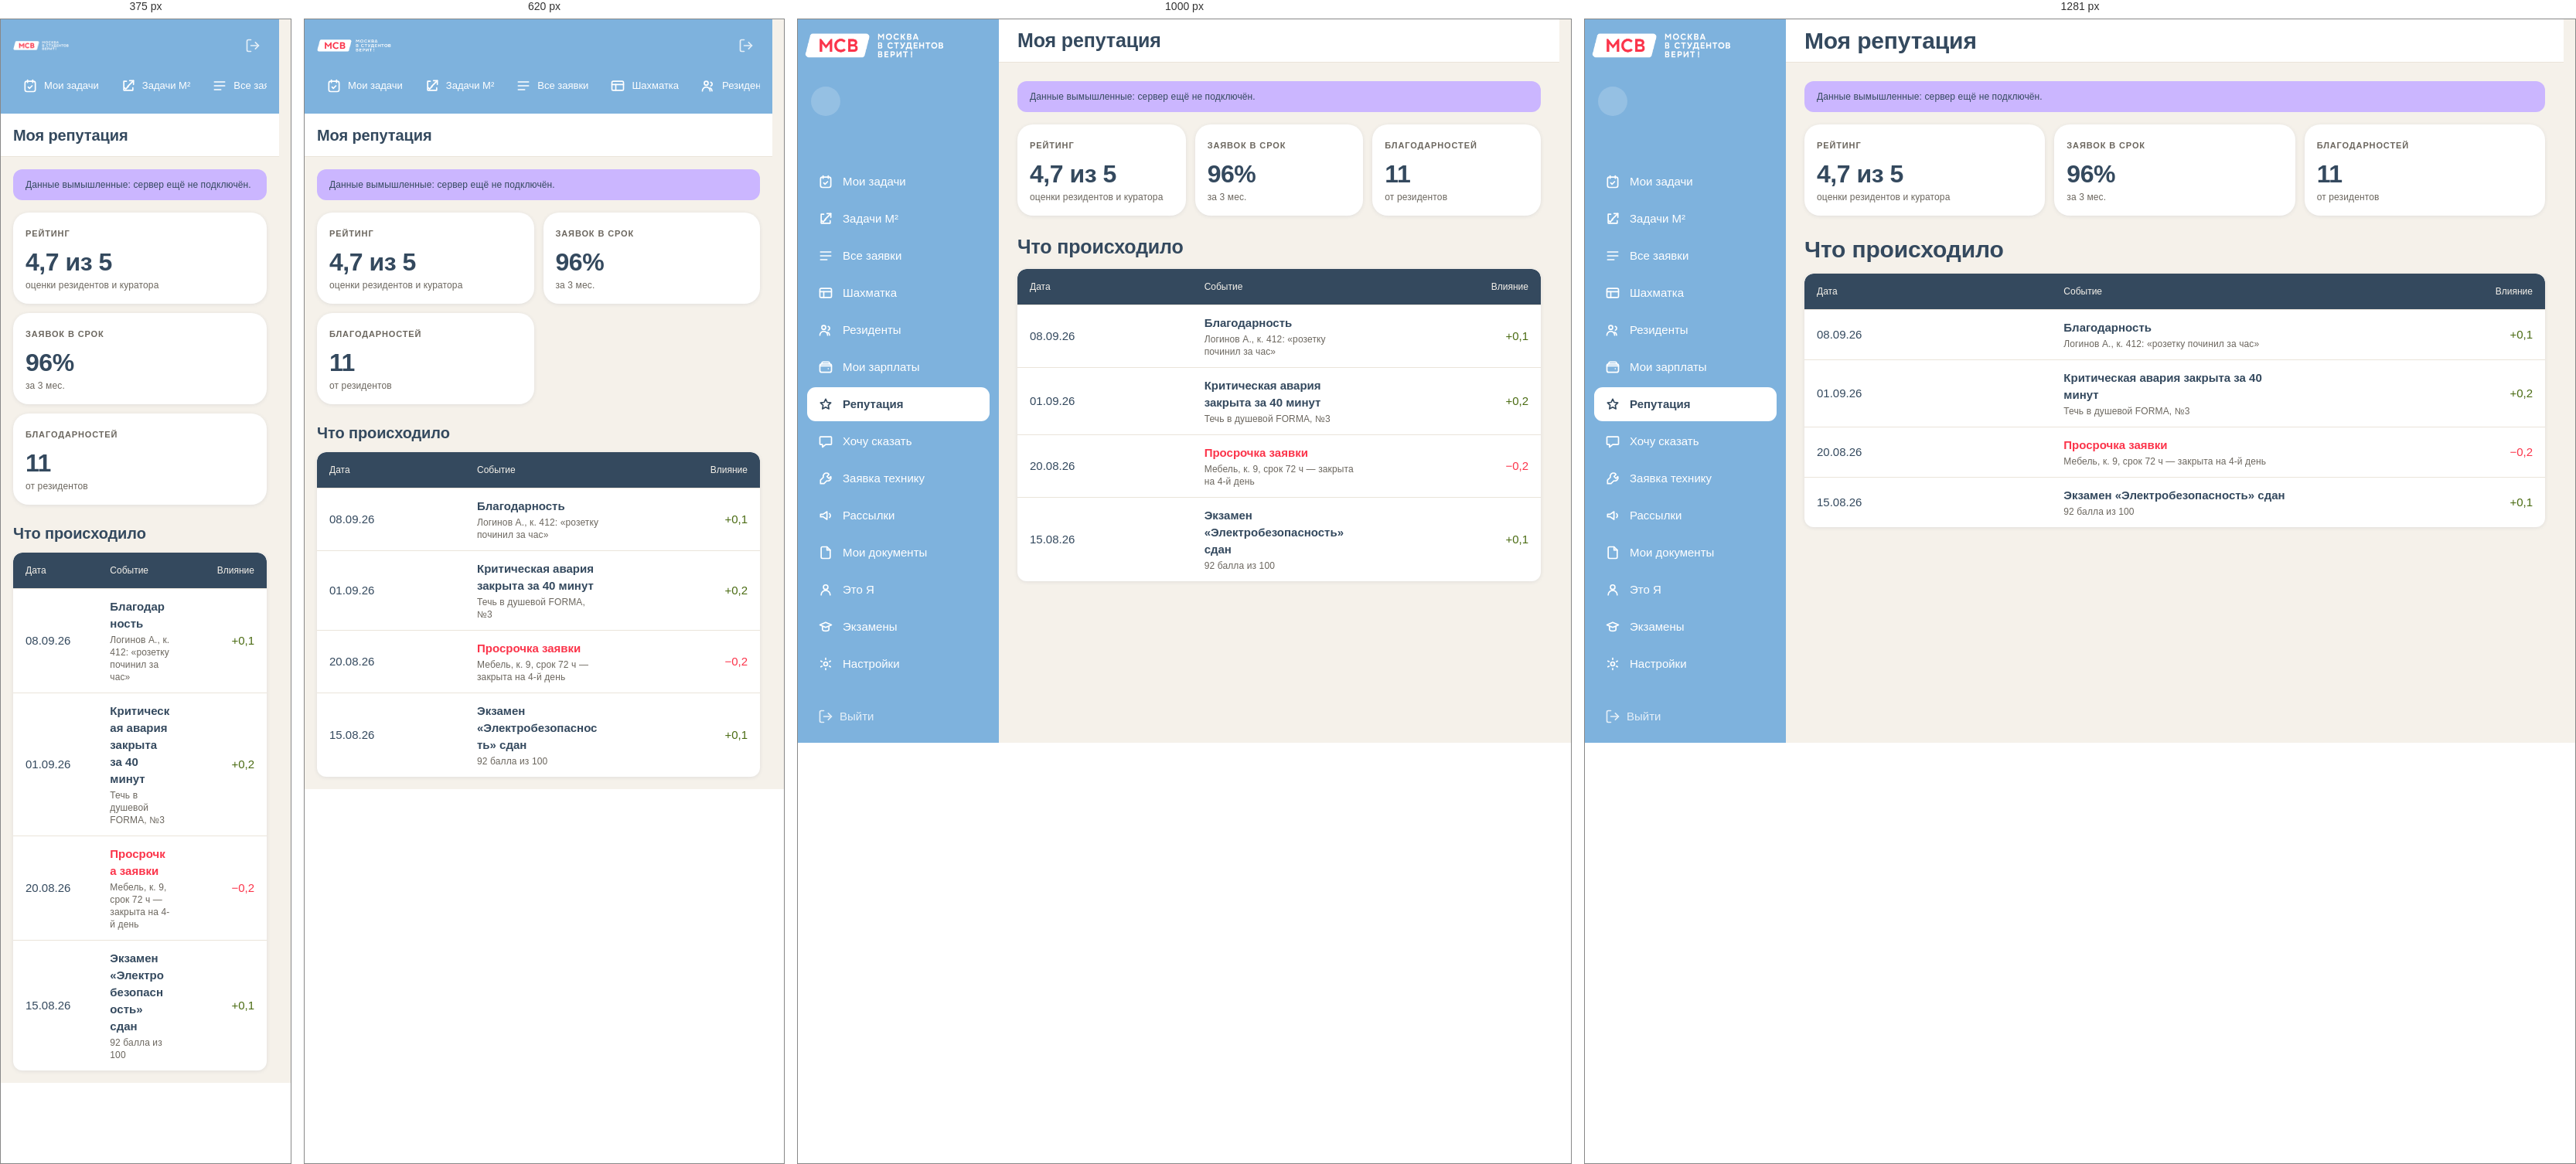
Rendered at 375 px, 620 px, 1000 px and 1281 px, left to right.

<!-- file: staff-reputation.html -->
<!doctype html>
<!-- © 2026 МСВ. Все права защищены. Сайт и его программное обеспечение охраняются ГК РФ (ст. 1259, 1261). Копирование без разрешения правообладателя запрещено. Подробнее: /legal.html -->
<html lang="ru">
<head>
<meta charset="utf-8">
<meta name="viewport" content="width=device-width, initial-scale=1">
<link rel="icon" href="favicon.svg?v=red-2" type="image/svg+xml">
<meta name="theme-color" content="#7EB2DD">
<title>Репутация — МСВ</title>
<link rel="stylesheet" href="tokens.css">
<script>document.documentElement.classList.add("msv-side-pending");try{if(localStorage.getItem("msv.sideFolded")==="1")document.documentElement.classList.add("msv-side-start-folded");}catch(e){}</script>
<link rel="stylesheet" href="cabinet.css">
<link rel="stylesheet" href="form.css">
<style>
  .set { margin-bottom: var(--msv-s24); padding: var(--msv-s20); background: var(--msv-white); border-radius: var(--msv-r20); box-shadow: var(--msv-e1); }
  .set__title { margin: 0 0 var(--msv-s8); }
  .set__text { margin: 0 0 var(--msv-s16); color: var(--msv-n500); }
  .set__grid { display: grid; grid-template-columns: repeat(auto-fit, minmax(220px, 1fr)); gap: var(--msv-s12); }
  .set .msv-field { margin-bottom: 0; }
  .tog { display: flex; align-items: center; gap: var(--msv-s12); min-height: 44px; cursor: pointer; }
  .tog input { width: 20px; height: 20px; accent-color: var(--msv-red); }
</style>
<style>
  body { --role: var(--msv-sky); --role-ink: var(--msv-graphite); }
</style>
</head>
<body>

<div class="shell">

  <aside class="side">
    <a class="side__logo-link" href="index.html" title="На главную"><img class="side__logo" src="msv-1200-white.png" width="1200" height="209"
         alt="МСВ — Москва в студентов верит!"></a>

    <a class="side__who" href="staff-profile.html" title="Это Я">
      <span class="side__name">&nbsp;</span>
      <span class="side__role">Сотрудник · мастер</span>
    </a>

    <nav class="side__nav" aria-label="Разделы кабинета">
      <a class="side__link" href="cabinet-staff.html">
        <svg width="20" height="20" viewBox="0 0 24 24" fill="none" stroke="currentColor"
             stroke-width="2" stroke-linecap="round" stroke-linejoin="round" aria-hidden="true"><rect x="4" y="5" width="16" height="16" rx="3"/><path d="M8 3v4"/><path d="M16 3v4"/><path d="M9 14l2 2 4-4"/></svg>
        Мои задачи
      </a>
      <!-- Задачник M² (Vikunja) — пока отдельным входом, открывается в новой вкладке; единый вход — после переезда на домен -->
      <a class="side__link" href="http://104.171.138.117:3456/" target="_blank" rel="noopener">
        <svg width="20" height="20" viewBox="0 0 24 24" fill="none" stroke="currentColor"
             stroke-width="2" stroke-linecap="round" stroke-linejoin="round" aria-hidden="true"><path d="M9 5H5v14h14v-4"/><path d="M14 4h6v6"/><path d="M20 4l-9 9"/><path d="M6 15l2 2 4-4"/></svg>
        Задачи M²
      </a>
      <a class="side__link" href="staff-tickets.html">
        <svg width="20" height="20" viewBox="0 0 24 24" fill="none" stroke="currentColor"
             stroke-width="2" stroke-linecap="round" stroke-linejoin="round" aria-hidden="true"><path d="M4 6h16"/><path d="M4 12h16"/><path d="M4 18h10"/></svg>
        Все заявки
      </a>
      <a class="side__link" href="staff-shahmatka.html">
        <svg width="20" height="20" viewBox="0 0 24 24" fill="none" stroke="currentColor"
             stroke-width="2" stroke-linecap="round" stroke-linejoin="round" aria-hidden="true"><rect x="3" y="5" width="18" height="14" rx="2"/><path d="M3 10h18"/><path d="M9 10v9"/></svg>
        Шахматка
      </a>
      <a class="side__link" href="staff-residents.html">
        <svg width="20" height="20" viewBox="0 0 24 24" fill="none" stroke="currentColor"
             stroke-width="2" stroke-linecap="round" stroke-linejoin="round" aria-hidden="true"><circle cx="9" cy="8" r="3"/><path d="M3 20a6 6 0 0 1 12 0"/><path d="M16 6.5a3 3 0 0 1 0 5.8"/><path d="M18 20a5.5 5.5 0 0 0-3-4.6"/></svg>
        Резиденты
      </a>
      <a class="side__link" href="staff-salary.html">
        <svg width="20" height="20" viewBox="0 0 24 24" fill="none" stroke="currentColor"
             stroke-width="2" stroke-linecap="round" stroke-linejoin="round" aria-hidden="true"><rect x="3" y="7" width="18" height="13" rx="3"/><path d="M3 10h18"/><path d="M16 14.5h.01"/><path d="M6 7V6a2 2 0 0 1 2-2h8a2 2 0 0 1 2 2v1"/></svg>
        Мои зарплаты
      </a>
      <a class="side__link" href="staff-reputation.html" aria-current="page">
        <svg width="20" height="20" viewBox="0 0 24 24" fill="none" stroke="currentColor"
             stroke-width="2" stroke-linecap="round" stroke-linejoin="round" aria-hidden="true"><path d="M12 4l2.4 5 5.6.8-4 3.9 1 5.5-5-2.7-5 2.7 1-5.5-4-3.9 5.6-.8z"/></svg>
        Репутация
      </a>
      <a class="side__link" href="staff-say.html">
        <svg width="20" height="20" viewBox="0 0 24 24" fill="none" stroke="currentColor"
             stroke-width="2" stroke-linecap="round" stroke-linejoin="round" aria-hidden="true"><path d="M20 5H4a1 1 0 0 0-1 1v10a1 1 0 0 0 1 1h3v4l5-4h8a1 1 0 0 0 1-1V6a1 1 0 0 0-1-1z"/></svg>
        Хочу сказать
      </a>
      <a class="side__link" href="staff-repair.html">
        <svg width="20" height="20" viewBox="0 0 24 24" fill="none" stroke="currentColor"
             stroke-width="2" stroke-linecap="round" stroke-linejoin="round" aria-hidden="true"><path d="M15 4a5 5 0 0 0-6.6 6.2L4 14.6V20h5.4l4.4-4.4A5 5 0 0 0 20 9l-3 3-3-3 3-3a5 5 0 0 0-2-2z"/></svg>
        Заявка технику
      </a>
      <a class="side__link" href="staff-mailings.html">
        <svg width="20" height="20" viewBox="0 0 24 24" fill="none" stroke="currentColor"
             stroke-width="2" stroke-linecap="round" stroke-linejoin="round" aria-hidden="true"><path d="M4 10v4h4l6 4V6l-6 4z"/><path d="M18 9a4 4 0 0 1 0 6"/></svg>
        Рассылки
      </a>
      <a class="side__link" href="staff-documents.html">
        <svg width="20" height="20" viewBox="0 0 24 24" fill="none" stroke="currentColor"
             stroke-width="2" stroke-linecap="round" stroke-linejoin="round" aria-hidden="true"><path d="M14 3H7a2 2 0 0 0-2 2v14a2 2 0 0 0 2 2h10a2 2 0 0 0 2-2V8z"/><path d="M14 3v5h5"/></svg>
        Мои документы
      </a>
      <a class="side__link" href="staff-profile.html">
        <svg width="20" height="20" viewBox="0 0 24 24" fill="none" stroke="currentColor"
             stroke-width="2" stroke-linecap="round" stroke-linejoin="round" aria-hidden="true"><circle cx="12" cy="8" r="3.5"/><path d="M5 20a7 7 0 0 1 14 0"/></svg>
        Это Я
      </a>
      <a class="side__link" href="staff-exams.html">
        <svg width="20" height="20" viewBox="0 0 24 24" fill="none" stroke="currentColor"
             stroke-width="2" stroke-linecap="round" stroke-linejoin="round" aria-hidden="true"><path d="M3 9l9-4 9 4-9 4z"/><path d="M7 11v5c0 1.4 2.2 2.5 5 2.5s5-1.1 5-2.5v-5"/></svg>
        Экзамены
      </a>
      <a class="side__link" href="staff-settings.html">
        <svg width="20" height="20" viewBox="0 0 24 24" fill="none" stroke="currentColor"
             stroke-width="2" stroke-linecap="round" stroke-linejoin="round" aria-hidden="true"><circle cx="12" cy="12" r="3"/><path d="M12 3v2"/><path d="M12 19v2"/><path d="M4.5 7.5l1.7 1"/><path d="M17.8 15.5l1.7 1"/><path d="M4.5 16.5l1.7-1"/><path d="M17.8 8.5l1.7-1"/></svg>
        Настройки
      </a>
    </nav>

    <div class="side__out">
      <a class="side__exit" href="index.html" data-logout>
        <svg width="20" height="20" viewBox="0 0 24 24" fill="none" stroke="currentColor"
             stroke-width="2" stroke-linecap="round" stroke-linejoin="round" aria-hidden="true">
          <path d="M9 21H5a2 2 0 0 1-2-2V5a2 2 0 0 1 2-2h4"/><path d="M16 17l5-5-5-5"/><path d="M21 12H9"/>
        </svg>
        Выйти
      </a>
    </div>
  </aside>

  <div class="work">
    <header class="work__top">
      <h1 class="msv-sub work__title">Моя репутация</h1>
    </header>

    <main class="work__body">
      <p class="msv-note notice">Данные вымышленные: сервер ещё не подключён.</p>

      <div class="stats">
        <div class="stat"><span class="stat__label">Рейтинг</span><span class="stat__value">4,7 из 5</span><span class="msv-note stat__note">оценки резидентов и куратора</span></div>
        <div class="stat"><span class="stat__label">Заявок в срок</span><span class="stat__value">96%</span><span class="msv-note stat__note">за 3&nbsp;мес.</span></div>
        <div class="stat"><span class="stat__label">Благодарностей</span><span class="stat__value">11</span><span class="msv-note stat__note">от резидентов</span></div>
      </div>

      <h2 class="msv-sub" style="margin:0 0 var(--msv-s12)">Что происходило</h2>
      <table class="grid">
        <thead><tr><th>Дата</th><th>Событие</th><th class="num">Влияние</th></tr></thead>
        <tbody>
          <tr><td>08.09.26</td><td><b>Благодарность</b><span class="msv-note sub">Логинов А., к. 412: «розетку починил за час»</span></td><td class="num" style="color:#4A6B12">+0,1</td></tr>
          <tr><td>01.09.26</td><td><b>Критическая авария закрыта за 40 минут</b><span class="msv-note sub">Течь в душевой FORMA, №3</span></td><td class="num" style="color:#4A6B12">+0,2</td></tr>
          <tr><td>20.08.26</td><td><b style="color:var(--msv-red)">Просрочка заявки</b><span class="msv-note sub">Мебель, к. 9, срок 72 ч — закрыта на 4-й день</span></td><td class="num" style="color:var(--msv-red)">−0,2</td></tr>
          <tr><td>15.08.26</td><td><b>Экзамен «Электробезопасность» сдан</b><span class="msv-note sub">92 балла из 100</span></td><td class="num" style="color:#4A6B12">+0,1</td></tr>
        </tbody>
      </table>
    </main>
  </div>

</div>
<script src="mark.js"></script>
<script src="zoom.js"></script>
<script src="edit.js"></script>
<script src="protect.js"></script>
</body>
</html>


/* @media block from tokens.css */
@media (min-width: 768px) {
  :root {
    --msv-h-size: 40px;   --msv-h-line: 45px;
    --msv-sub-size: 25px; --msv-sub-line: 33px;
    --msv-body-size: 15px; --msv-body-line: 22px;
  }
}

/* @media block from tokens.css */
@media (min-width: 1280px) {
  :root {
    --msv-h-size: 48px;   --msv-h-line: 54px;
    --msv-sub-size: 30px; --msv-sub-line: 39px;
  }
}

/* @media block from tokens.css */
@media (min-width: 900px) {
  .page, .form, .onb, .app, .doc { max-width: 720px; }
  .tabbar { max-width: 720px; }
  .bento { grid-template-columns: repeat(4, minmax(0, 1fr)); }
  .form__grid, .set__grid { grid-template-columns: repeat(2, minmax(0, 1fr)); }
  .rows--wide { display: grid; grid-template-columns: repeat(2, minmax(0, 1fr)); gap: var(--msv-s12); }
  .petals { max-width: 640px; }
}

/* @media block from tokens.css */
@media (min-width: 1280px) {
  .page, .form, .onb, .app, .doc { max-width: 800px; }
  .tabbar { max-width: 800px; }
}

/* @media block from tokens.css */
@media (max-width: 480px) {
  .page, .form, .onb { padding-left: var(--msv-s16); padding-right: var(--msv-s16); }
  .doc { padding-left: var(--msv-s16); padding-right: var(--msv-s16); }
  .msv-mark-btn { top: 10px; right: 10px; width: 40px; height: 40px; }
  .edit-bar { right: 60px !important; top: 10px !important; }
  .edit-bar__meta { display: none; }
}

/* @media block from cabinet.css */
@media (max-width: 860px) {
  .shell, .shell--folded { grid-template-columns: 1fr; }
  .side, .shell--folded .side { width: auto; padding: var(--msv-s12) var(--msv-s16); display: grid; grid-template-columns: auto 1fr auto; grid-template-areas: "logo who out" "nav nav nav"; align-items: center; gap: var(--msv-s8) var(--msv-s12); }
  .side__logo, .shell--folded .side__logo { display: block; grid-area: logo; max-width: 96px; margin: 0; opacity: 1; height: auto; }
  .side__who, .shell--folded .side__who { grid-area: who; display: block; margin: 0; padding: 0; }
  .side__name, .side__role { grid-column: auto; }
  .side__who::before { display: none; }
  .side__name, .side__role, .shell--folded .side__name, .shell--folded .side__role { display: block; font-size: 12px; }
  .side__fold { display: none; }                       /* на телефоне сворачивать нечего */
  /* меню — одна горизонтальная лента с прокруткой, без переносов */
  .side__nav, .shell--folded .side__nav { grid-area: nav; flex-direction: row; flex-wrap: nowrap; overflow-x: auto; gap: var(--msv-s4); margin: 0; padding-bottom: 2px; scrollbar-width: none; -webkit-overflow-scrolling: touch; }
  .side__nav::-webkit-scrollbar { display: none; }
  .side__link, .shell--folded .side__link { flex: 0 0 auto; padding: 0 var(--msv-s12); font-size: 13px; justify-content: flex-start; gap: var(--msv-s8); }
  .shell--folded .side__link .side__link-text { display: inline; }
  .side__out, .shell--folded .side__out { grid-area: out; margin: 0; padding: 0; border: 0; }
  .side__exit, .shell--folded .side__exit { padding: 0 var(--msv-s8); font-size: 0; gap: 0; }
  .work__top { height: auto; min-height: 56px; padding: var(--msv-s8) var(--msv-s16); flex-wrap: wrap; gap: var(--msv-s8); }
  .work__body { padding: var(--msv-s16); }
  /* таблицы прокручиваются вбок, не ломая страницу */
  .grid, .rights { display: block; overflow-x: auto; white-space: nowrap; -webkit-overflow-scrolling: touch; }
  .grid thead, .grid tbody, .grid tr, .rights thead, .rights tbody, .rights tr { display: table; width: 100%; table-layout: auto; }
  .grid td, .grid th, .rights td, .rights th { white-space: nowrap; }
  .bar { flex-wrap: wrap; }
  .bar__search { flex: 1 1 100%; }
  .stats { grid-template-columns: repeat(2, minmax(0, 1fr)); }
  .stat__value { font-size: 20px; }
}

/* @media block from cabinet.css */
@media (max-width: 480px) {
  .stats { grid-template-columns: 1fr; }
  .side__logo { max-width: 72px; }
  .side__role { display: none; }
}

/* @media block from cabinet.css */
@media (max-width:860px) {
  .side .side__fold { display:none; }
}

/* @media block from cabinet.css */
@media(max-width:860px){
 .side__personal .side__personal-toggle,.side__personal .side__personal-menu{display:none!important}
 .side__personal-mobile{display:flex;white-space:nowrap}
 .personal-sections{display:flex;flex-wrap:wrap;gap:var(--msv-s8);margin-bottom:var(--msv-s20)}
 .personal-sections .side__link{color:var(--msv-graphite);background:var(--msv-white);border-radius:var(--msv-r12);padding:12px;gap:8px;display:flex;align-items:center}
 .staff-task-grid thead{display:none}
 .staff-task-grid,.staff-task-grid tbody{display:block;width:100%;min-width:0}
 .staff-task-grid tr{display:block;border-bottom:1px solid var(--msv-n100);padding:16px}
 .staff-task-grid td{display:block;border:0;padding:8px 0;white-space:normal;overflow-wrap:break-word}
 .staff-task-grid td:not([colspan]):nth-child(2)::before{content:'Кто и где: ';font-weight:600}
 .staff-task-grid td:not([colspan]):nth-child(3)::before{content:'Срочность: ';font-weight:600}
 .staff-task-grid td:not([colspan]):nth-child(4)::before{content:'Исполнитель: ';font-weight:600}
 .staff-task-grid td:not([colspan]):nth-child(5)::before{content:'Статус: ';font-weight:600}
}

/* @media block from cabinet.css */
@media(max-width:860px) { .side__portrait { display:none; } }

/* @media block from cabinet.css */
@media (min-width:861px) {
  html.msv-side-pending.msv-side-start-folded .shell { grid-template-columns:72px 1fr; }
  .side__who { margin-bottom:48px; }
  .side, .shell--folded .side { padding:12px; --side-logo-left:calc((72px - 54.45px) / 2 - 12px); }
  .side__logo-link { display:flex; align-items:center; height:44px; flex-shrink:0; margin:0 0 16px var(--side-logo-left); }
  .side__logo { width:180px; height:auto; margin:0; }
  .side .msv-mark-btn { display:none; position:relative; top:auto; right:auto; flex-shrink:0; margin:0 0 16px var(--side-logo-left); width:54.45px; height:44px; background:transparent; box-shadow:none; border-radius:0; transform:none; font-size:0; }
  .side .msv-mark-btn img { display:none; }
  .side .msv-mark-btn .side__short-logo { display:block; height:31.35px; width:auto; max-width:none; }
  .shell--folded .side__logo-link { display:none; }
  .shell--folded .side .msv-mark-btn { display:flex; }
  .side__who { grid-template-columns:38px minmax(0,1fr); grid-template-rows:auto auto; align-content:center; min-height:68px; box-sizing:border-box; padding:8px 5px; }
  .side__name { line-height:18px; max-height:36px; overflow:hidden; align-self:end; }
  .side__role { line-height:16px; margin-top:0; align-self:start; white-space:nowrap; overflow:hidden; text-overflow:ellipsis; }
  .shell--folded .side__who { display:grid; width:var(--fold-who-width); flex-shrink:0; justify-content:normal; padding:8px 5px; margin:0 40px 48px 0; }
  .shell--folded .side__name, .shell--folded .side__role { display:block; visibility:hidden; }
  .shell--folded .side__portrait, .shell--folded .side__who::before { width:38px; height:38px; }
  .side__fold { right:auto; z-index:2; }
  .side__link, .shell--folded .side__link { height:44px; min-height:44px; padding:0 14px; justify-content:flex-start; gap:12px; margin:0; }
  .side__link svg, .shell--folded .side__link svg { width:20px; height:20px; }
  .side__exit, .shell--folded .side__exit { padding:0 14px; justify-content:flex-start; }
  .side__exit svg { width:20px; height:20px; flex-shrink:0; }
}

/* @media block from cabinet.css */
@media(max-width:760px) { .grid,.rights { display:table; } .grid thead,.rights thead { display:table-header-group; } .grid tbody,.rights tbody { display:table-row-group; } .grid tfoot {display:table-footer-group;} .grid tr,.rights tr { display:table-row; } .grid th,.grid td,.rights th,.rights td { display:table-cell; } }

/* @media block from form.css */
@media (min-width: 768px) {
  .form { max-width: 640px; padding-left: var(--msv-s32); padding-right: var(--msv-s32); }
  .form__head { margin-left: 0; margin-right: calc(var(--msv-s32) * -1); }
}

/* @media block from form.css */
@media (min-width: 1100px) {
  .form { max-width: 720px; }
}